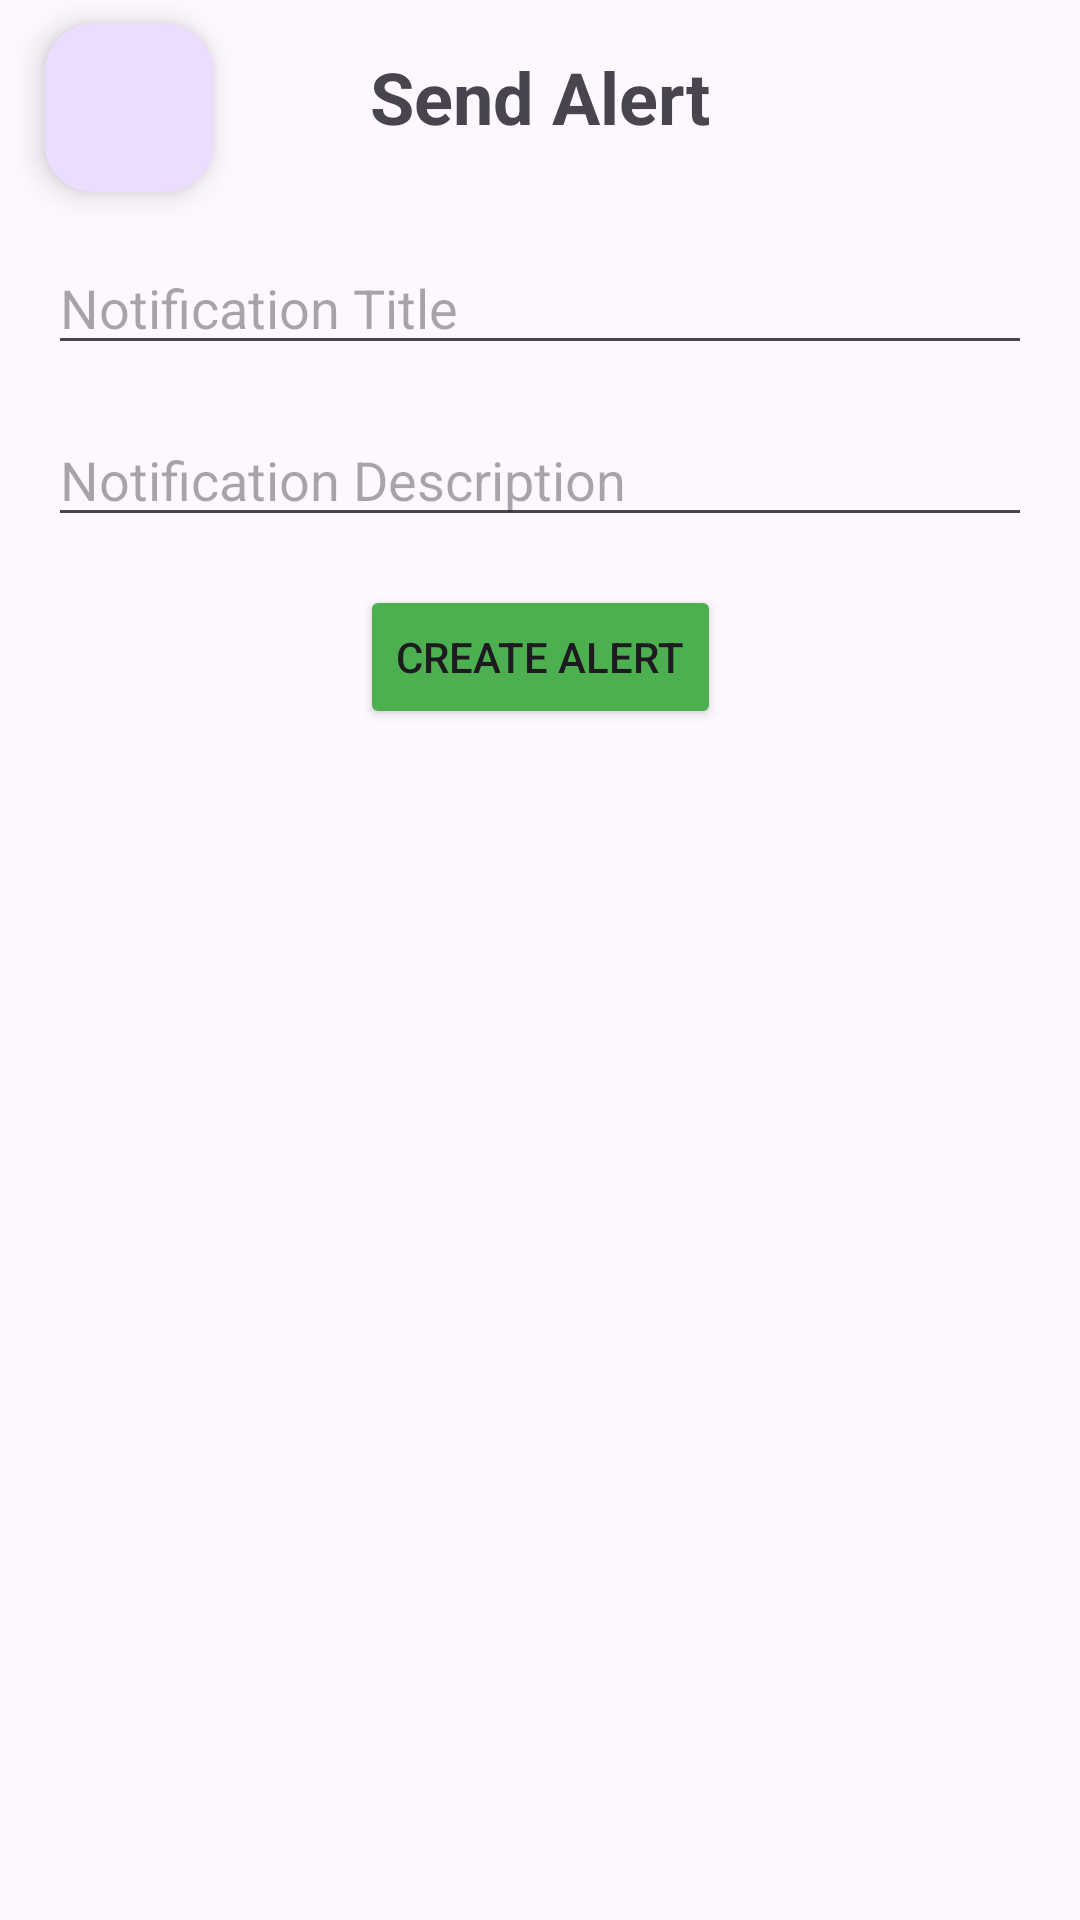

The Android layout XML behind this screen, and the referenced resources:
<!-- AndroidManifest.xml: application theme Theme.QuickScanQuestPro -->
<!-- res/layout/alert_content.xml -->
<?xml version="1.0" encoding="utf-8"?>
<ScrollView xmlns:android="http://schemas.android.com/apk/res/android"
    xmlns:app="http://schemas.android.com/apk/res-auto"
    xmlns:tools="http://schemas.android.com/tools"
    tools:context=".AttendeeAlertsFragment"
    android:layout_width="match_parent"
    android:layout_height="match_parent"
    android:id="@+id/create_Event_Fragment_Scrollview">

    <androidx.constraintlayout.widget.ConstraintLayout
        android:layout_width="match_parent"
        android:layout_height="wrap_content">

        <TextView
            android:id="@+id/send_alert_title"
            android:layout_width="wrap_content"
            android:layout_height="wrap_content"
            android:layout_marginTop="16dp"
            android:text="Send Alert"
            android:textSize="24sp"
            android:textStyle="bold"
            app:layout_constraintEnd_toEndOf="parent"
            app:layout_constraintStart_toStartOf="parent"
            app:layout_constraintTop_toTopOf="parent" />


        <com.google.android.material.floatingactionbutton.FloatingActionButton
            android:id="@+id/send_alert_back_button"
            android:layout_width="wrap_content"
            android:layout_height="wrap_content"
            android:layout_marginStart="15dp"
            android:layout_marginTop="8dp"
            android:layout_marginEnd="16dp"
            android:src="@drawable/ic_arrow_back"
            app:layout_constraintEnd_toStartOf="@id/send_alert_title"
            app:layout_constraintHorizontal_bias="0.0"
            app:layout_constraintStart_toStartOf="parent"
            app:layout_constraintTop_toTopOf="parent" />

        <EditText
            android:id="@+id/edit_notification_title"
            android:layout_width="0dp"
            android:layout_height="wrap_content"
            android:layout_marginStart="16dp"
            android:layout_marginTop="32dp"
            android:layout_marginEnd="16dp"
            android:ems="10"
            android:hint="Notification Title"
            android:inputType="text"
            app:layout_constraintEnd_toEndOf="parent"
            app:layout_constraintHorizontal_bias="0.0"
            app:layout_constraintStart_toStartOf="parent"
            app:layout_constraintTop_toBottomOf="@+id/send_alert_title" />

        <EditText
            android:id="@+id/edit_notification_body"
            android:layout_width="0dp"
            android:layout_height="wrap_content"
            android:layout_marginStart="16dp"
            android:layout_marginTop="16dp"
            android:layout_marginEnd="16dp"
            android:ems="10"
            android:gravity="start|top"
            android:hint="Notification Description"
            android:inputType="textMultiLine"
            app:layout_constraintEnd_toEndOf="parent"
            app:layout_constraintStart_toStartOf="parent"
            app:layout_constraintTop_toBottomOf="@+id/edit_notification_title" />



        <Button
            android:id="@+id/create_notification_confirm_button"
            android:layout_width="wrap_content"
            android:layout_height="wrap_content"
            android:layout_marginStart="16dp"
            android:layout_marginTop="16dp"
            android:layout_marginEnd="16dp"
            android:layout_marginBottom="16dp"
            android:backgroundTint="#4CAF50"
            android:text="Create Alert"
            app:layout_constraintBottom_toBottomOf="parent"
            app:layout_constraintEnd_toEndOf="parent"
            app:layout_constraintStart_toStartOf="parent"
            app:layout_constraintTop_toBottomOf="@+id/edit_notification_body"
            app:layout_constraintVertical_bias="1.0" />
    </androidx.constraintlayout.widget.ConstraintLayout>
</ScrollView>
<!-- resources referenced by this layout -->
<resources>
  <style name="Theme.QuickScanQuestPro" parent="Base.Theme.QuickScanQuestPro" />
  <style name="Base.Theme.QuickScanQuestPro" parent="Theme.Material3.DayNight.NoActionBar">
          
          
      </style>
</resources>
